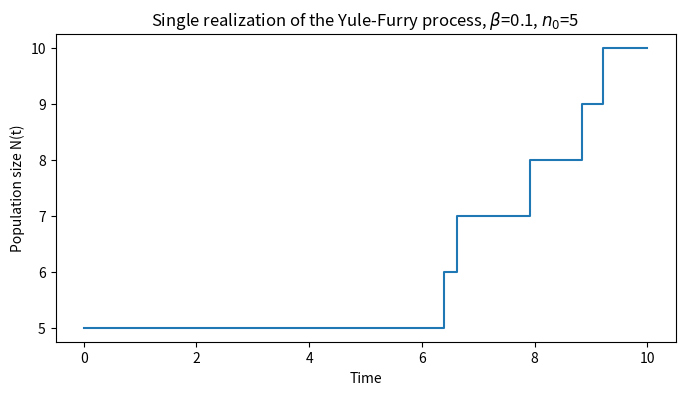
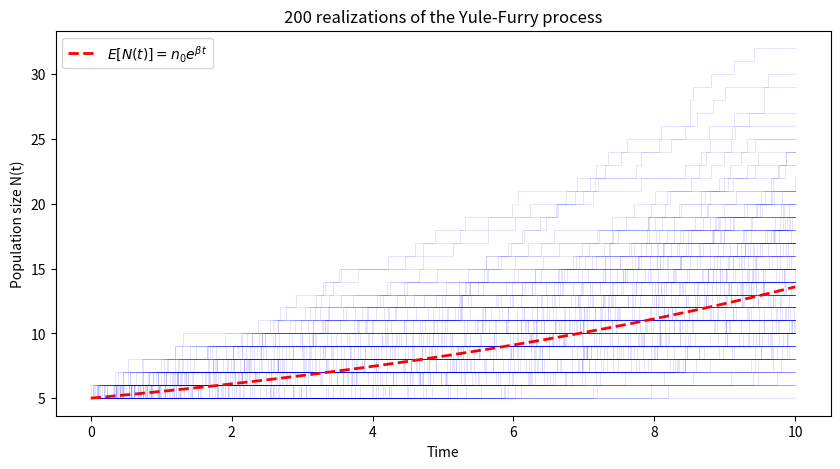
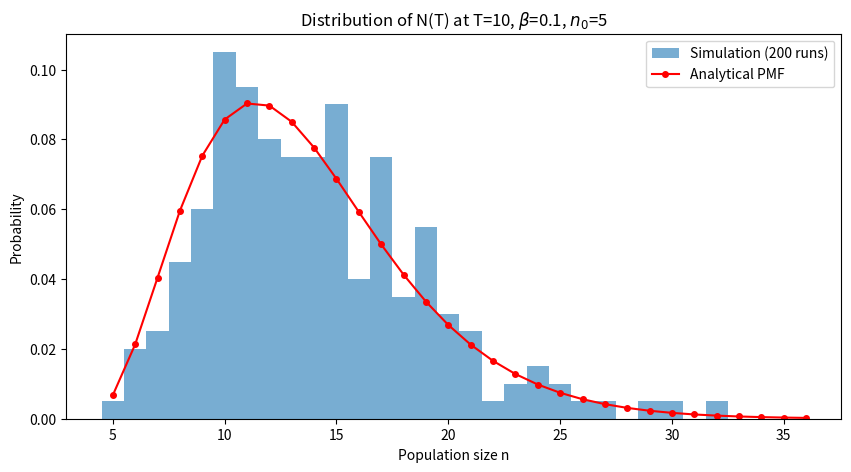
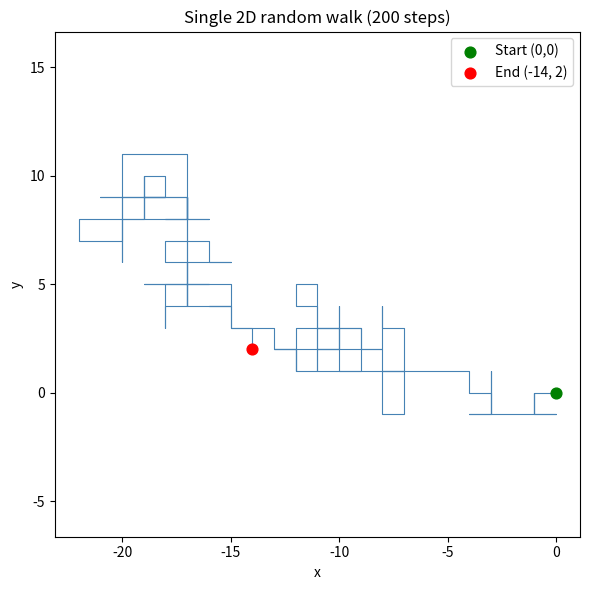
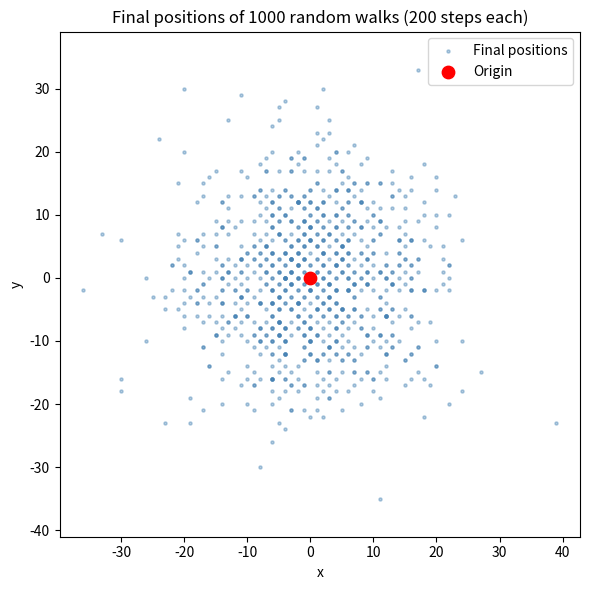
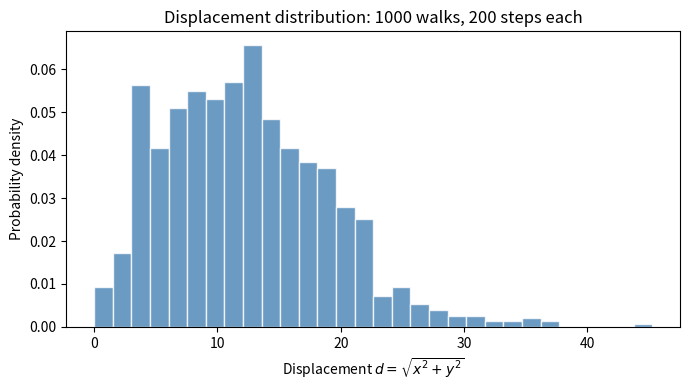

Here is the Python script that generated these plots, in order:
import numpy as np
import matplotlib.pyplot as plt
from scipy.special import comb # computes binomial coefficients, C(n, k)

rng = np.random.default_rng()

# Parameters
beta = 0.1
n0 = 5
T_max = 10

# Initialize lists to store the trajectory
times = [0.0]
pop = [n0]

# Run the simulation
t = 0.0
n = n0
while True:
    # Draw inter-event time
    dt = rng.exponential(1.0 / (n * beta))
    t += dt
    if t > T_max:
        break
    n += 1
    times.append(t)
    pop.append(n)

# Append the final time so the plot extends to T_max
times.append(T_max)
pop.append(n)

# Plot the trajectory as a step function
plt.figure(figsize=(8, 4))
plt.step(times, pop, where='post')
plt.xlabel('Time')
plt.ylabel('Population size N(t)')
plt.title('Single realization of the Yule-Furry process, $\\beta$={}, $n_0$={}'.format(beta, n0))
plt.show()

def simulate_yule_furry(beta, n0, T_max, rng):
    """Simulate one realization of the Yule-Furry process.
    
    Returns lists of times and population sizes."""
    times = [0.0]
    pop = [n0]
    t = 0.0
    n = n0
    while True:
        dt = rng.exponential(1.0 / (n * beta))
        t += dt
        if t > T_max:
            break
        n += 1
        times.append(t)
        pop.append(n)
    # Extend to T_max
    times.append(T_max)
    pop.append(n)
    return times, pop

# Parameters
beta = 0.1
n0 = 5
T_max = 10
N_sim = 200

rng = np.random.default_rng()

# Run simulations and collect final population sizes
final_pops = np.zeros(N_sim, dtype=int)
plt.figure(figsize=(10, 5))
for i in range(N_sim):
    t_traj, n_traj = simulate_yule_furry(beta, n0, T_max, rng)
    final_pops[i] = n_traj[-1]
    plt.step(t_traj, n_traj, where='post', alpha=0.15, color='blue', linewidth=0.5)

# Overlay the analytical expected value
t_analytical = np.linspace(0, T_max, 200)
E_N = n0 * np.exp(beta * t_analytical)
plt.plot(t_analytical, E_N, 'r--', linewidth=2, label='$E[N(t)] = n_0 e^{\\beta t}$')
plt.xlabel('Time')
plt.ylabel('Population size N(t)')
plt.title('{} realizations of the Yule-Furry process'.format(N_sim))
plt.legend()
plt.show()

print('Sample mean of N(T_max): {:.2f}'.format(np.mean(final_pops)))
print('Analytical E[N(T_max)]:  {:.2f}'.format(n0 * np.exp(beta * T_max)))
print('Sample variance:         {:.2f}'.format(np.var(final_pops)))
print('Analytical variance:     {:.2f}'.format(n0 * (1 - np.exp(-beta*T_max)) * np.exp(2*beta*T_max)))

# Compute the analytical PMF over a range of population sizes
n_vals = np.arange(n0, np.max(final_pops) + 5)
p_analytical = comb(n_vals - 1, n0 - 1) * \
    np.exp(-beta * n0 * T_max) * (1 - np.exp(-beta * T_max))**(n_vals - n0)

# Plot histogram of simulation results vs analytical PMF
plt.figure(figsize=(10, 5))
# Use integer bins centered on each value
bins = np.arange(n0 - 0.5, np.max(final_pops) + 1.5, 1)
plt.hist(final_pops, bins=bins, density=True, alpha=0.6, label='Simulation ({} runs)'.format(N_sim))
plt.plot(n_vals, p_analytical, 'ro-', markersize=4, label='Analytical PMF')
plt.xlabel('Population size n')
plt.ylabel('Probability')
plt.title('Distribution of N(T) at T={}, $\\beta$={}, $n_0$={}'.format(T_max, beta, n0))
plt.legend()
plt.show()

rng = np.random.default_rng()

# Parameters: number of steps for a single walk
N_steps = 200

# The four possible unit steps: right, left, up, down
steps = np.array([[1, 0], [-1, 0], [0, 1], [0, -1]])

# Simulate a single 2D random walk
pos = np.zeros((N_steps + 1, 2), dtype=int)   # row i holds (x, y) after i steps
for i in range(N_steps):
    pos[i+1] = pos[i] + steps[rng.integers(4)]

# Plot the trajectory
plt.figure(figsize=(6, 6))
plt.plot(pos[:, 0], pos[:, 1], lw=0.8, color='steelblue', zorder=1)
plt.scatter(*pos[0],  color='green', s=60, label='Start (0,0)')
plt.scatter(*pos[-1], color='red', s=60, label=f'End ({int(pos[-1,0])}, {int(pos[-1,1])})')
plt.axis('equal')
plt.xlabel('x')
plt.ylabel('y')
plt.title(f'Single 2D random walk ({N_steps} steps)')
plt.legend()
plt.tight_layout()
plt.show()

N_walks = 1000

# Run N_walks random walks and collect final positions
# Efficient approach: draw all step indices at once as a 2D array
step_indices = rng.integers(0, 4, size=(N_walks, N_steps))  # shape (N_walks, N_steps)
all_steps = steps[step_indices]                              # shape (N_walks, N_steps, 2)
final_positions = np.sum(all_steps, axis=1)                 # shape (N_walks, 2)

# Scatter plot of final positions
plt.figure(figsize=(6, 6))
plt.scatter(final_positions[:, 0], final_positions[:, 1],
            s=5, alpha=0.4, color='steelblue', label='Final positions')
plt.scatter(0, 0, color='red', s=80, label='Origin')
plt.axis('equal')
plt.xlabel('x')
plt.ylabel('y')
plt.title(f'Final positions of {N_walks} random walks ({N_steps} steps each)')
plt.legend()
plt.tight_layout()
plt.show()

# Compute displacement for each walk
displacement = np.sqrt(final_positions[:, 0]**2 + final_positions[:, 1]**2)

plt.figure(figsize=(7, 4))
plt.hist(displacement, bins=30, density=True, color='steelblue', edgecolor='white', alpha=0.8)
plt.xlabel('Displacement $d = \sqrt{x^2 + y^2}$')
plt.ylabel('Probability density')
plt.title(f'Displacement distribution: {N_walks} walks, {N_steps} steps each')
plt.tight_layout()
plt.show()

print(f'Mean displacement:   {np.mean(displacement):.2f}')
print(f'Std of displacement: {np.std(displacement):.2f}')
# For a 2D random walk of N steps, the displacement has a Rayleigh-like distribution.
# The expected displacement is approximately sqrt(N_steps) for large N_steps.
print(f'sqrt(N_steps):       {N_steps**0.5:.2f}')

